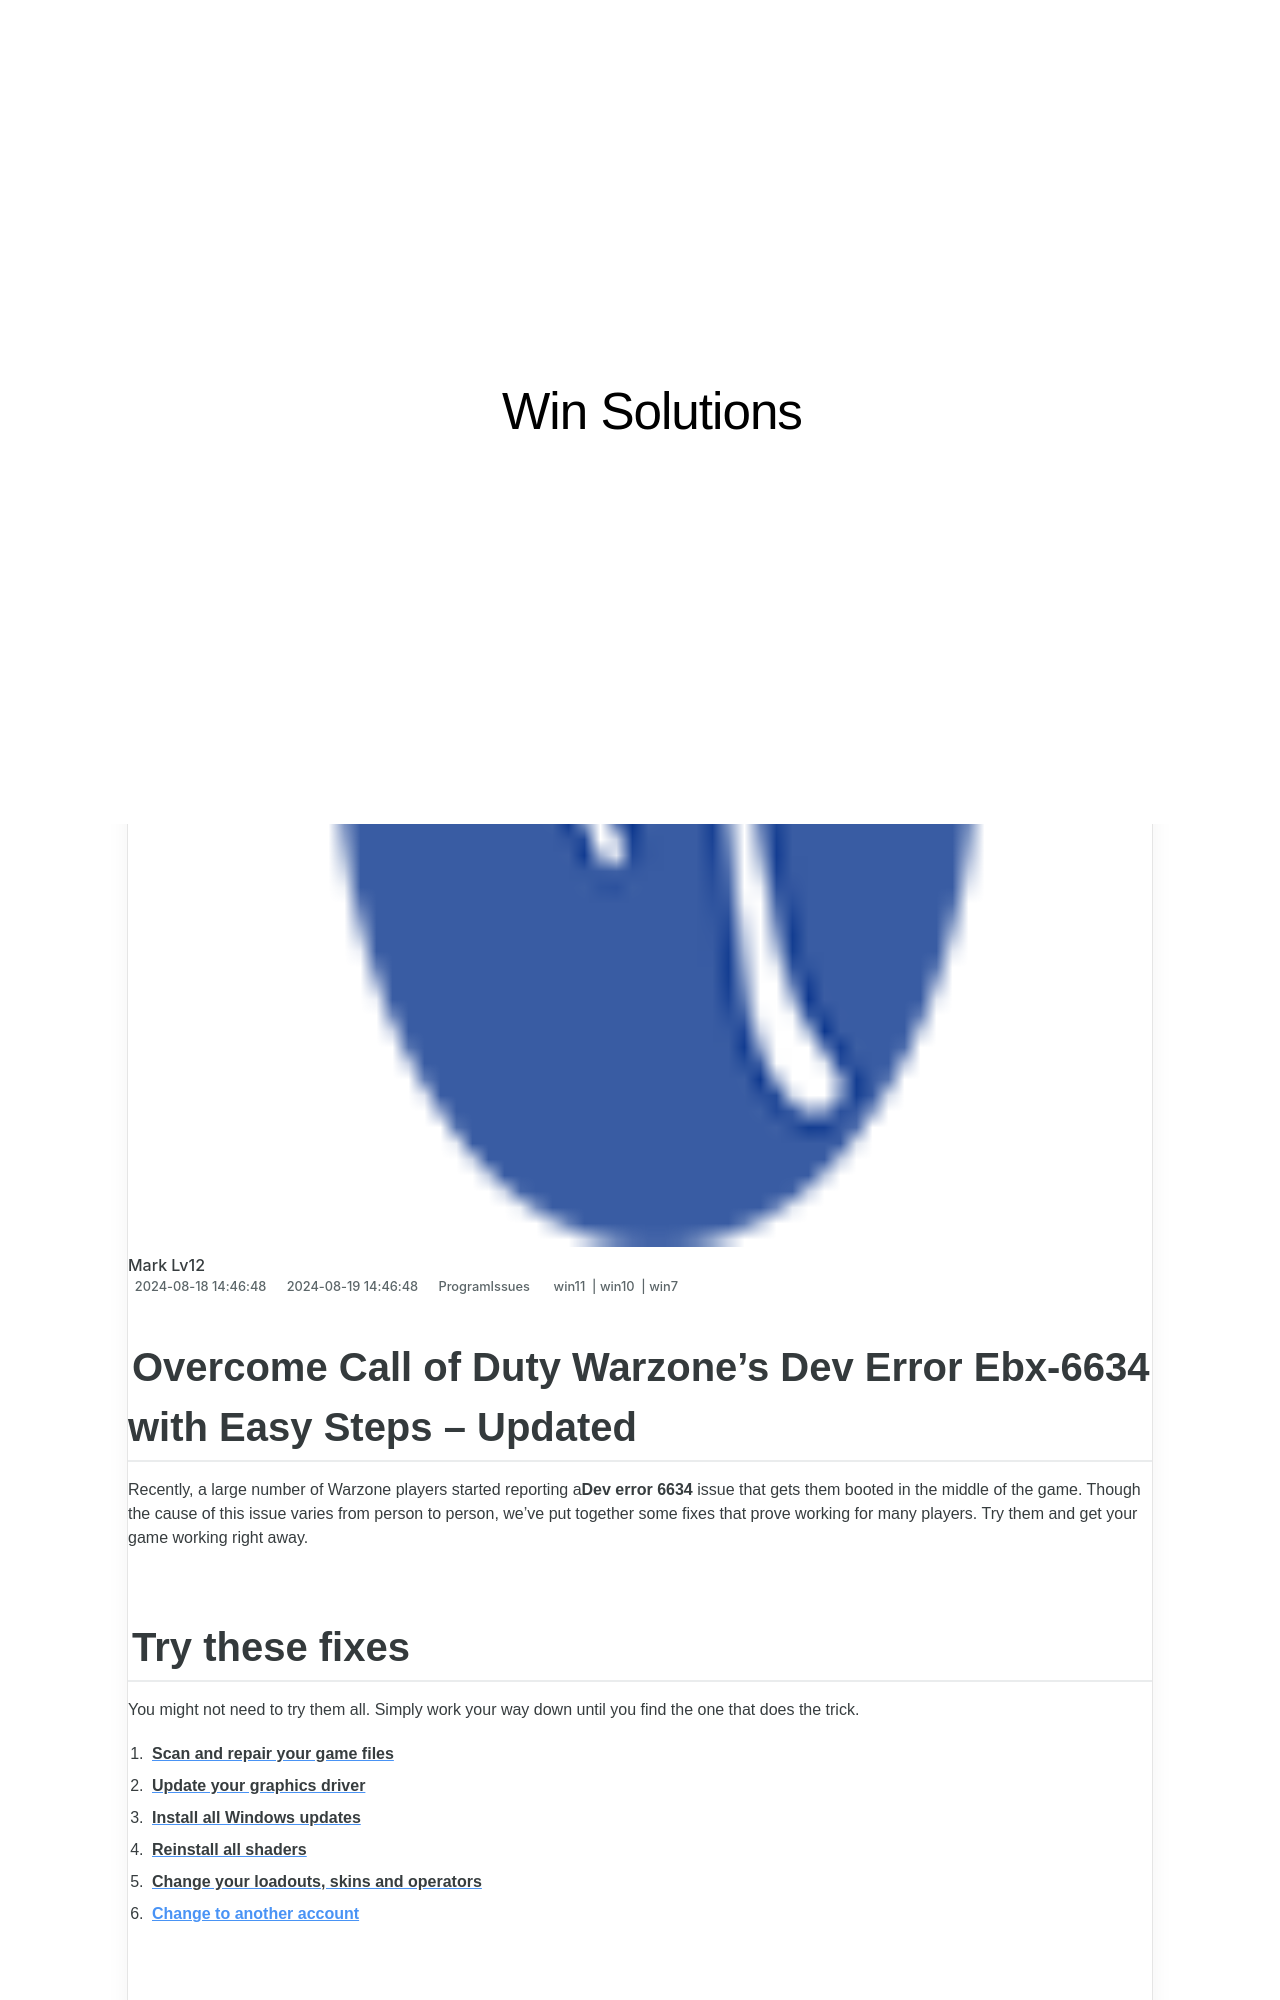

repository: techidaily/site-win-solutions · page: 1722990309628-solved-call-of-duty-warzone-crashing-on-pc-2024/index.html · generator: jekyll

---
title: "[SOLVED] Call of Duty Warzone Crashing on PC – 2024"
date: 2024-08-18T14:46:48.831Z
updated: 2024-08-19T14:46:48.831Z
tags:
  - win11
  - win10
  - win7
categories:
  - ProgramIssues
description: This Article Describes [SOLVED] Call of Duty Warzone Crashing on PC – 2024
excerpt: This Article Describes [SOLVED] Call of Duty Warzone Crashing on PC – 2024
thumbnail: https://thmb.techidaily.com/ba36ce8581d9aeca4885040164c69b231f981ce3ecccb14f708699fb82e550c8.jpg
---

## Overcome Call of Duty Warzone's Dev Error Ebx-6634 with Easy Steps – Updated

Recently, a large number of Warzone players started reporting a**Dev error 6634** issue that gets them booted in the middle of the game. Though the cause of this issue varies from person to person, we’ve put together some fixes that prove working for many players. Try them and get your game working right away.
